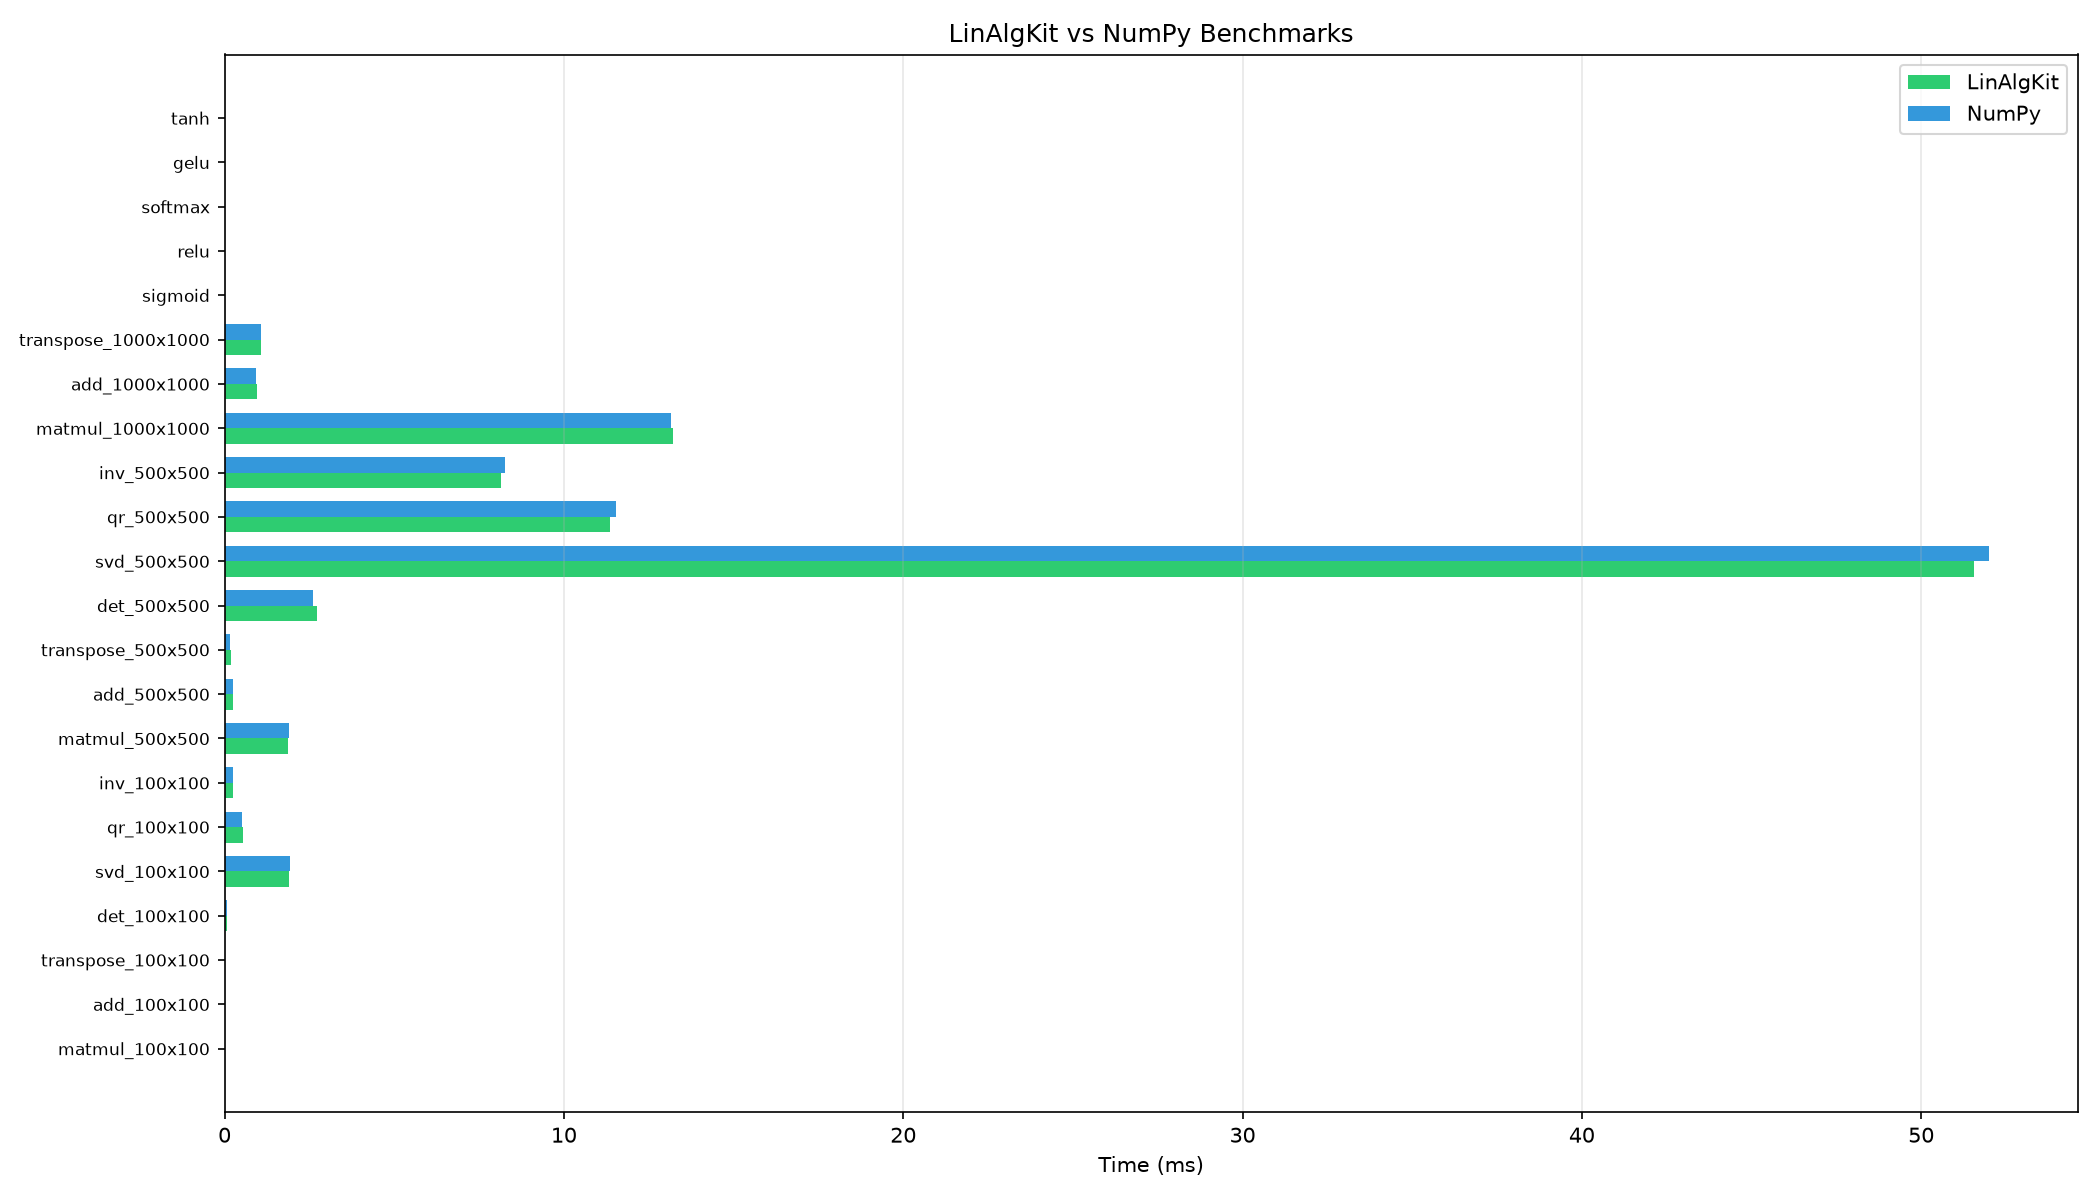

The data file committed next to this chart (first rows):
name, avg_ms, std_ms, iterations
matmul_100x100_LinAlgKit, 0.02691, 0.001138, 10
matmul_100x100_NumPy, 0.02469, 0.000358, 10
add_100x100_LinAlgKit, 0.006006, 0.0002688, 10
add_100x100_NumPy, 0.005639, 0.0001116, 10
transpose_100x100_LinAlgKit, 0.008977, 0.01127, 10
transpose_100x100_NumPy, 0.004145, 0.0001627, 10
det_100x100_LinAlgKit, 0.08164, 0.01394, 10
det_100x100_NumPy, 0.07252, 0.004454, 10
svd_100x100_LinAlgKit, 1.884, 0.03885, 5
svd_100x100_NumPy, 1.939, 0.05049, 5
qr_100x100_LinAlgKit, 0.5405, 0.03005, 5
qr_100x100_NumPy, 0.5225, 0.007312, 5
inv_100x100_LinAlgKit, 0.2592, 0.01143, 5
inv_100x100_NumPy, 0.2443, 0.006783, 5
matmul_500x500_LinAlgKit, 1.883, 0.04464, 10
matmul_500x500_NumPy, 1.913, 0.07406, 10
add_500x500_LinAlgKit, 0.2449, 0.01266, 10
add_500x500_NumPy, 0.2404, 0.01183, 10
transpose_500x500_LinAlgKit, 0.1767, 0.01344, 10
transpose_500x500_NumPy, 0.172, 0.004985, 10
det_500x500_LinAlgKit, 2.71, 0.249, 10
det_500x500_NumPy, 2.616, 0.05362, 10
svd_500x500_LinAlgKit, 51.55, 0.4846, 5
svd_500x500_NumPy, 52.01, 0.4891, 5
qr_500x500_LinAlgKit, 11.37, 0.2594, 5
qr_500x500_NumPy, 11.54, 0.2066, 5
inv_500x500_LinAlgKit, 8.159, 0.12, 5
inv_500x500_NumPy, 8.252, 0.1825, 5
matmul_1000x1000_LinAlgKit, 13.21, 0.3088, 10
matmul_1000x1000_NumPy, 13.16, 0.5568, 10
add_1000x1000_LinAlgKit, 0.9569, 0.0204, 10
add_1000x1000_NumPy, 0.9385, 0.01128, 10
transpose_1000x1000_LinAlgKit, 1.072, 0.01409, 10
transpose_1000x1000_NumPy, 1.077, 0.1458, 10
sigmoid_10Mx1, 56.17, 3.283, 10
relu_10Mx1, 14.57, 0.5428, 10
softmax_10Mx1, 70.91, 4.092, 10
gelu_10Mx1, 675.9, 11.68, 10
tanh_10Mx1, 25.9, 0.598, 10
